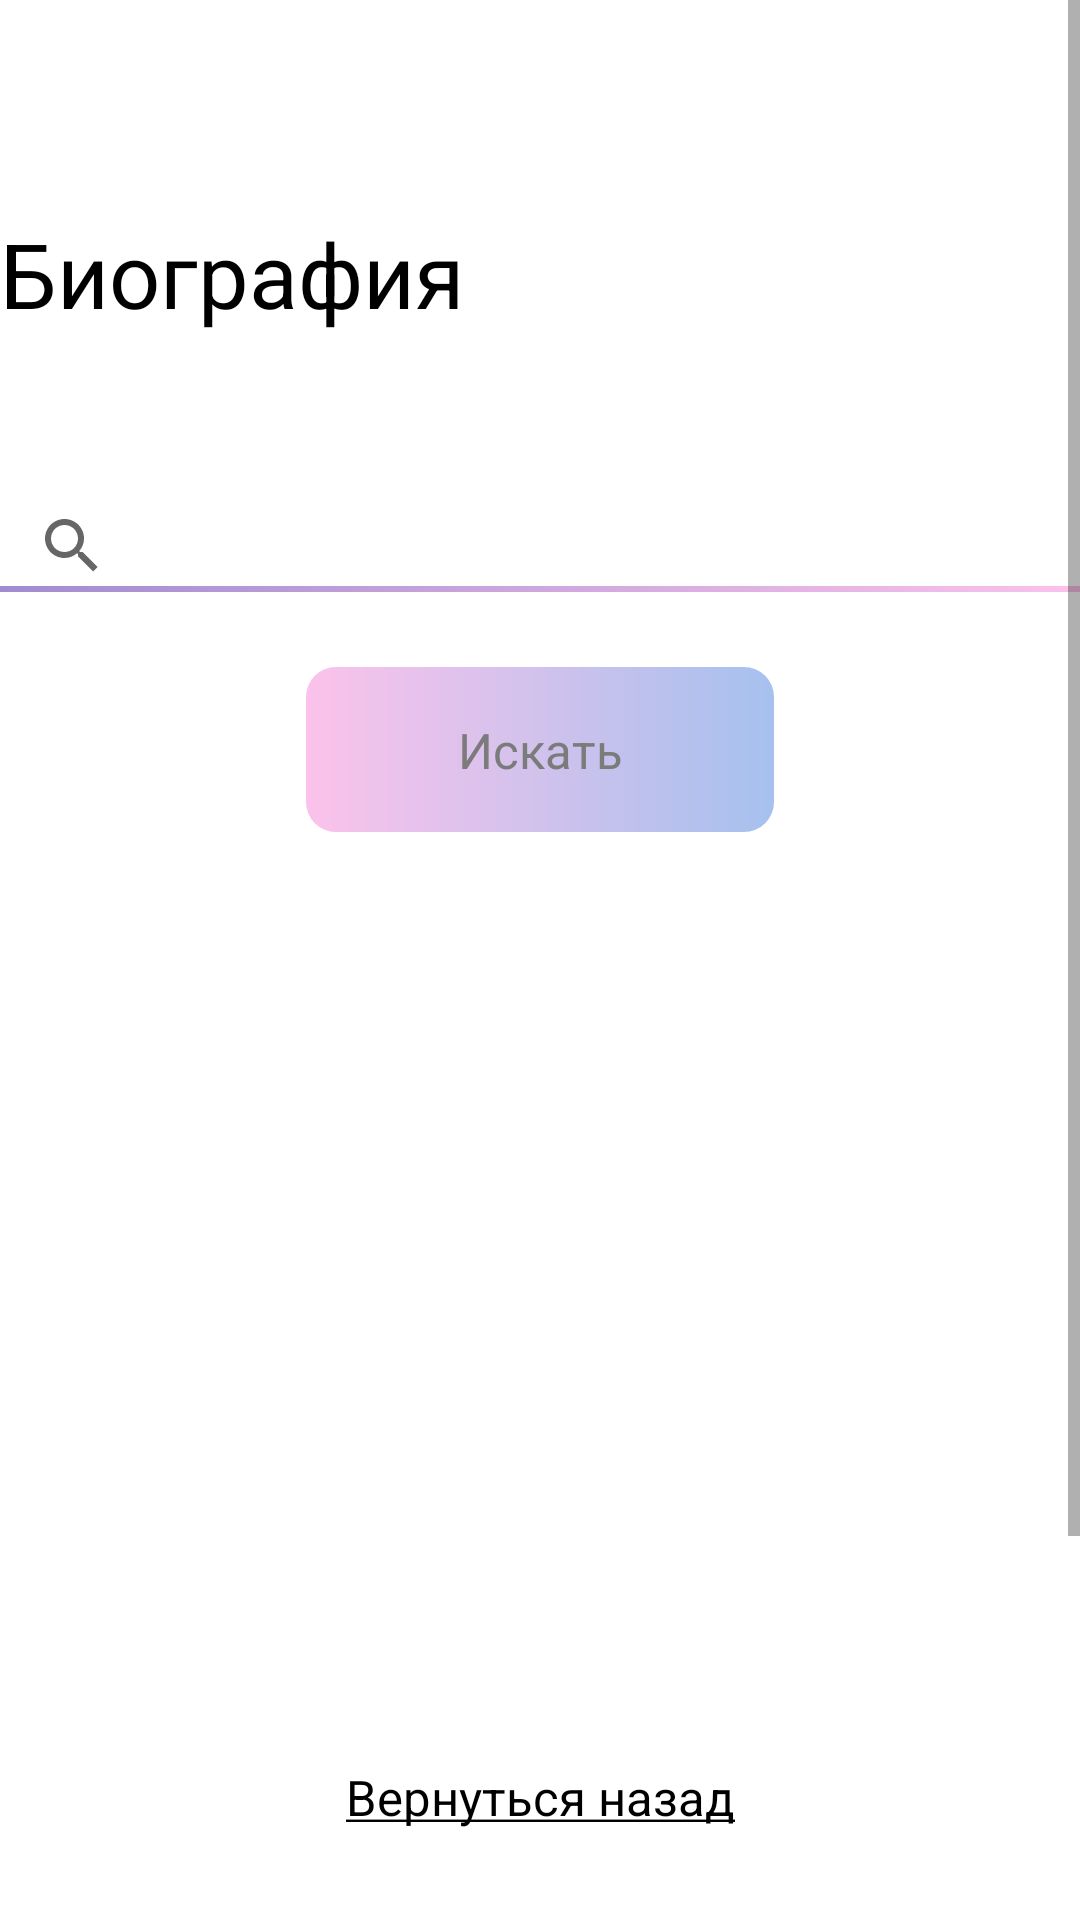

Reconstruct the res/layout file that produces this screen, plus the resources it refers to.
<!-- AndroidManifest.xml: application theme Theme.NoActionBar.FullScreen -->
<!-- res/layout/fragment_artist_get_info.xml -->
<?xml version="1.0" encoding="utf-8"?>
<androidx.constraintlayout.widget.ConstraintLayout xmlns:android="http://schemas.android.com/apk/res/android"
    xmlns:app="http://schemas.android.com/apk/res-auto"
    xmlns:tools="http://schemas.android.com/tools"
    android:layout_width="match_parent"
    android:layout_height="match_parent"
    android:layout_marginHorizontal="30dp"
    tools:context=".ArtistGetInfo">

    <ScrollView
        android:layout_width="match_parent"
        android:layout_height="0dp"
        android:orientation="vertical"
        android:layout_marginBottom="30dp"
        app:layout_constraintBottom_toTopOf="@+id/btnComeBack"
        app:layout_constraintTop_toTopOf="parent">

        <androidx.appcompat.widget.LinearLayoutCompat
            android:layout_width="match_parent"
            android:layout_height="wrap_content"
            android:orientation="vertical">

            <TextView
                android:id="@+id/tvHeader"
                style="@style/roboto_bold_29"
                android:layout_width="match_parent"
                android:layout_height="wrap_content"
                android:layout_marginTop="71dp"
                android:text="Биография"
                android:textColor="@color/black"
                app:layout_constraintTop_toTopOf="parent" />

            <androidx.appcompat.widget.SearchView
                android:id="@+id/svSearch"
                style="@style/search_style"
                android:layout_width="match_parent"
                android:layout_height="27dp"
                android:layout_marginTop="57dp"
                app:layout_constraintTop_toBottomOf="@+id/tvHeader"
                app:queryHint="Кого ищем?" />

            <ImageView
                android:id="@+id/imageView"
                android:layout_width="match_parent"
                android:layout_height="2dp"
                android:background="@drawable/gradient_purple_lite_to_pink"
                app:layout_constraintEnd_toEndOf="@+id/svSearch"
                app:layout_constraintStart_toStartOf="@+id/svSearch"
                app:layout_constraintTop_toBottomOf="@+id/svSearch" />


            <androidx.constraintlayout.widget.ConstraintLayout
                android:layout_width="wrap_content"
                android:layout_height="wrap_content"
                android:layout_marginTop="25dp"
                android:layout_gravity="center_horizontal">

                <ImageButton
                    android:id="@+id/btnSearch"
                    android:layout_width="156dp"
                    android:layout_height="55dp"
                    android:background="@drawable/background_button_3"
                    android:rotation="0"
                    app:layout_constraintStart_toStartOf="parent"
                    app:layout_constraintTop_toTopOf="parent" />

                <TextView
                    style="@style/roboto_regular_16"
                    android:layout_width="wrap_content"
                    android:layout_height="wrap_content"
                    android:text="Искать"
                    android:textColor="@color/light_gray"
                    app:layout_constraintBottom_toBottomOf="@+id/btnSearch"
                    app:layout_constraintEnd_toEndOf="@+id/btnSearch"
                    app:layout_constraintStart_toStartOf="@+id/btnSearch"
                    app:layout_constraintTop_toTopOf="@+id/btnSearch" />
            </androidx.constraintlayout.widget.ConstraintLayout>

            <ImageView
                android:id="@+id/ivImgArtist"
                android:layout_marginTop="47dp"
                android:layout_width="match_parent"
                android:layout_height="185dp"
                android:scaleType="fitCenter" />

            <TextView
                android:id="@+id/tvNameArtist"
                style="@style/roboto_bold_26"
                android:layout_width="wrap_content"
                android:layout_height="wrap_content"
                android:layout_marginTop="25dp"
                android:textColor="@color/black" />

            <TextView
                android:id="@+id/tvBiography"
                style="@style/roboto_regular_16"
                android:layout_width="wrap_content"
                android:layout_height="wrap_content"
                android:layout_marginTop="16dp"
                android:textColor="@color/black" />
        </androidx.appcompat.widget.LinearLayoutCompat>
    </ScrollView>

    <TextView
        android:id="@+id/btnComeBack"
        style="@style/roboto_regular_16"
        android:layout_width="wrap_content"
        android:layout_height="wrap_content"
        android:layout_marginBottom="30dp"
        android:clickable="true"
        android:focusable="true"
        android:focusableInTouchMode="false"
        android:text="@string/come_back_underline"
        android:textColor="@color/black"
        android:textDirection="firstStrongLtr"
        app:layout_constraintBottom_toBottomOf="parent"
        app:layout_constraintEnd_toEndOf="parent"
        app:layout_constraintStart_toStartOf="parent" />

</androidx.constraintlayout.widget.ConstraintLayout>
<!-- resources referenced by this layout -->
<resources>
  <color name="black">#FF000000</color>
  <color name="light_gray">#7B7B7B</color>
  <!-- drawable background_button_3 (drawable) -->
  <?xml version="1.0" encoding="utf-8"?>
  <ripple xmlns:android="http://schemas.android.com/apk/res/android"
       android:color="@color/light_gray">
  
      <item android:drawable="@drawable/gradient_button_3"/>
  
  </ripple>
  <!-- drawable gradient_purple_lite_to_pink (drawable) -->
  <?xml version="1.0" encoding="utf-8"?>
  <shape xmlns:android="http://schemas.android.com/apk/res/android"
      android:shape="rectangle">
  
      <gradient android:startColor="@color/purple_light"
          android:endColor="@color/pink_light"/>
  
  </shape>
  <string name="come_back_underline"><u>Вернуться назад</u></string>
  <style name="roboto_bold_26">
          <item name="android:textSize">13pt</item>
          <item name="fontFamily">@font/roboto_bold</item>
      </style>
  <style name="roboto_bold_29">
          <item name="android:textSize">14.5pt</item>
          <item name="fontFamily">@font/roboto_bold</item>
      </style>
  <style name="roboto_regular_16">
          <item name="android:textSize">8pt</item>
          <item name="fontFamily">@font/roboto_regular</item>
      </style>
  <style name="search_style">
          <item name="android:textColor">@color/black</item>
          <item name="android:textSize">8pt</item>
          <item name="fontFamily">@font/roboto_regular</item>
      </style>
  <style name="Theme.NoActionBar.FullScreen" parent="Theme.MaterialComponents.DayNight.NoActionBar">
          <item name="windowNoTitle">true</item>
          <item name="windowActionBar">false</item>
          <item name="android:windowFullscreen">true</item>
          <item name="android:windowContentOverlay">@null</item>
      </style>
  <!-- drawable gradient_button_3 (drawable) -->
  <?xml version="1.0" encoding="utf-8"?>
  <shape xmlns:android="http://schemas.android.com/apk/res/android" android:shape="rectangle">
  
      <gradient android:startColor="@color/pink_light"
          android:endColor="@color/sky"/>
  
      <corners android:radius="10dp"/>
  
  </shape>
  <color name="purple_light">#A18CD1</color>
  <color name="pink_light">#FBC2EB</color>
  <color name="sky">#A6C1EE</color>
</resources>
